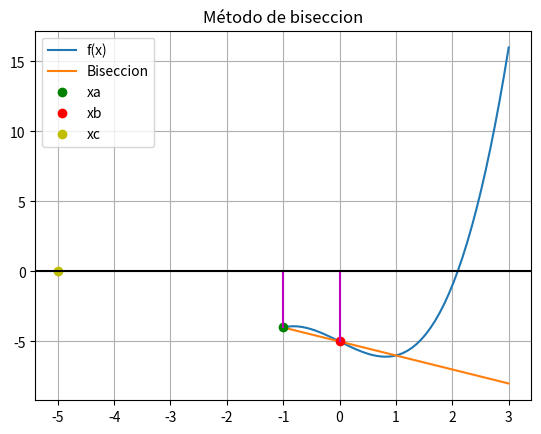

The matplotlib source for this figure:
import math

import numpy as np
import matplotlib.pyplot as plt
#Realizado por: Juan Felipe Arias-Laura Jiménez
                #Esteban Rojas-Natalia Gaona
funcion = lambda x : x**3-2*(x)-5

xa = -1
xb = 3

def biseccion(funcion, xa, xb, iteraciones, errormaximo):
    x = (xa + xb) / 2
    for i in range(iteraciones):
        if (funcion(x) * funcion(xb) < 0):  # la raiz contiene el cambio de signo al superior
            xa = x
        elif (funcion(x) * funcion(xb) > 0):  # la raiz contiene el cambio de signo al inferior
            xb = x
        else:
            break  # la funcion vale cero
        xAnterior = x
        x = (xa + xb) / 2
        e = abs((
                            x - xAnterior) / x)  # sacar el error nuevo con valor absoluto,recuerden que es la diferencia de una iteracion a la siguiente se saca con la formula de error va a ser igual a valor absoluto de x sub i +1(el valor mayor ) menos x sub i (el valor menor)
        if (e < errormaximo):  # se corta el ciclo si el error nuevo es mayor al error inicial
            break
        print(i, x, funcion(x), e)


biseccion(funcion, 0, 2, 1000,1e-56)  # le pasamos la funcion, el intervalo menor, el intervalo mayor, las iteraciones y el error(la tolerancia)

xi = np.linspace(xa,xb)
fx = funcion
fi = fx(xi)
dx = (xa + xb) / 2
pendiente = (fx(xa+dx)-fx(xa))/(xa+dx-xa)
b0 = fx(xa) - pendiente*xa
tangentei = pendiente*xi+b0

fxa = fx(xa)
xb = xa + dx
fxb = fx(xb)

plt.plot(xi,fi, label='f(x)')

plt.plot(xi,tangentei, label='Biseccion')
plt.plot(xa,fx(xa),'go', label='xa')
plt.plot(xa+dx,fx(xa+dx),'ro', label='xb')
plt.plot((-b0/pendiente),0,'yo', label='xc')

plt.plot([xa,xa],[0,fxa],'m')
plt.plot([xb,xb],[0,fxb],'m')

plt.axhline(0, color='k')
plt.title('Método de biseccion')
plt.legend()
plt.grid()
plt.show()